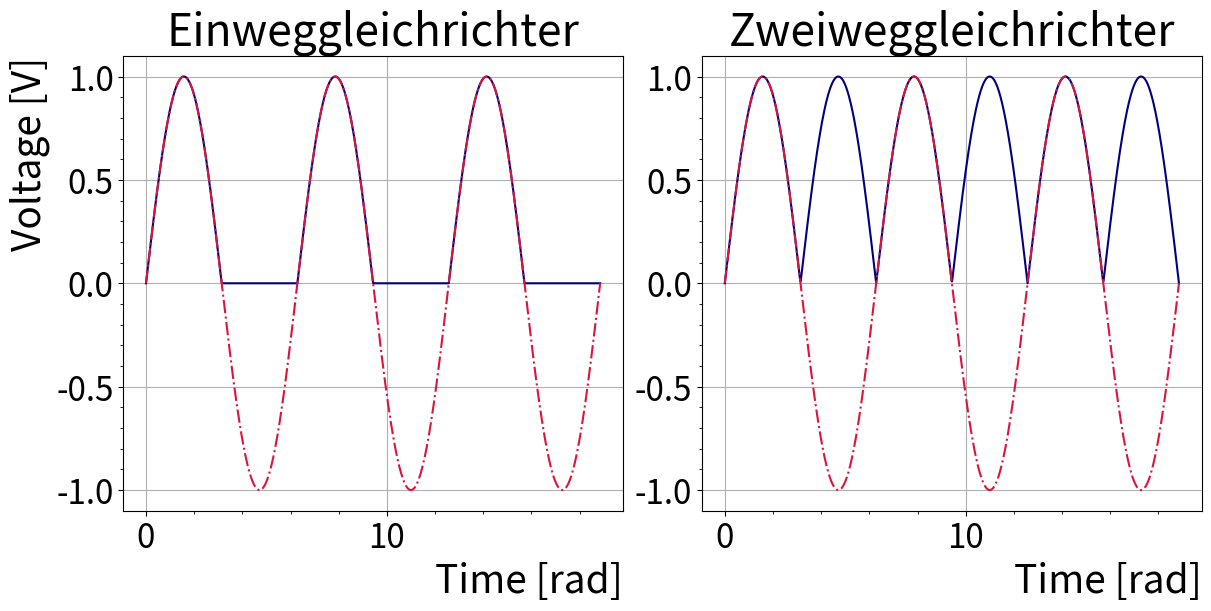

Reproduce this figure in Python. (Note: this script raises an exception after producing the figure.)
import numpy as np
import matplotlib.pyplot as plt

t = np.linspace(0, 6 * np.pi, 1000)
f = 50
A = 1

ac_signal = A * np.sin(t)

einweg = np.maximum(ac_signal, 0)

zweiweg = np.abs(ac_signal)

fig, ax = plt.subplots(1, 2, layout='constrained', figsize=(12, 6))

ax[0].plot(t, einweg, label='Einweg-Gleichrichter (Half-wave)', zorder = 5, color = 'navy')
ax[1].plot(t, zweiweg, label='Zweiweg-Gleichrichter (Full-wave)', zorder = 5, color = 'navy')
ax[0].set_title('Einweggleichrichter', fontsize=32)
ax[1].set_title('Zweiweggleichrichter', fontsize=32)
ax[0].set_ylabel('Voltage [V]', ha='right', y=1, fontsize=28)
for axis in ax:
    axis.plot(t, ac_signal, label='AC Input (sinusoidal)', color = 'crimson', zorder = 10, linestyle = '-.')
    axis.set_xlabel('Time [rad]', ha='right', x=1, fontsize=28)
    
    # axis.legend()
    axis.grid(True)
    axis.tick_params(axis='both', which='major', labelsize=24)
    axis.minorticks_on()
plt.savefig('V2/Gleichrichter.pdf')
